Dataset: 04_classical (GitHub, romanoen/3D-Surface-Anomaly-Detection-on-MVTec-3D-AD). Classes: bagel, cable gland, carrot, cookie, dowel, foam, peach, potato, rope, tire.

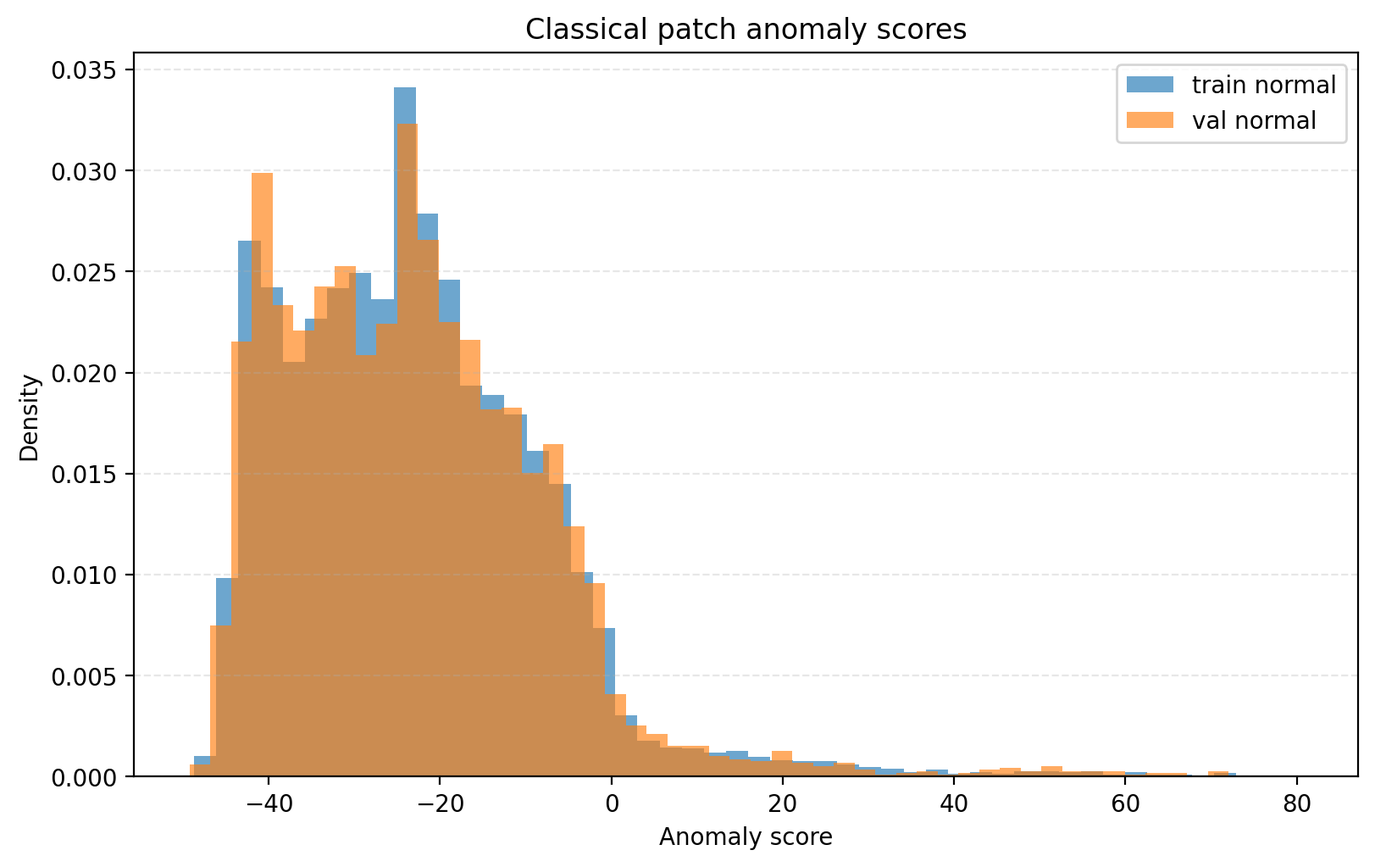
Label: bagel

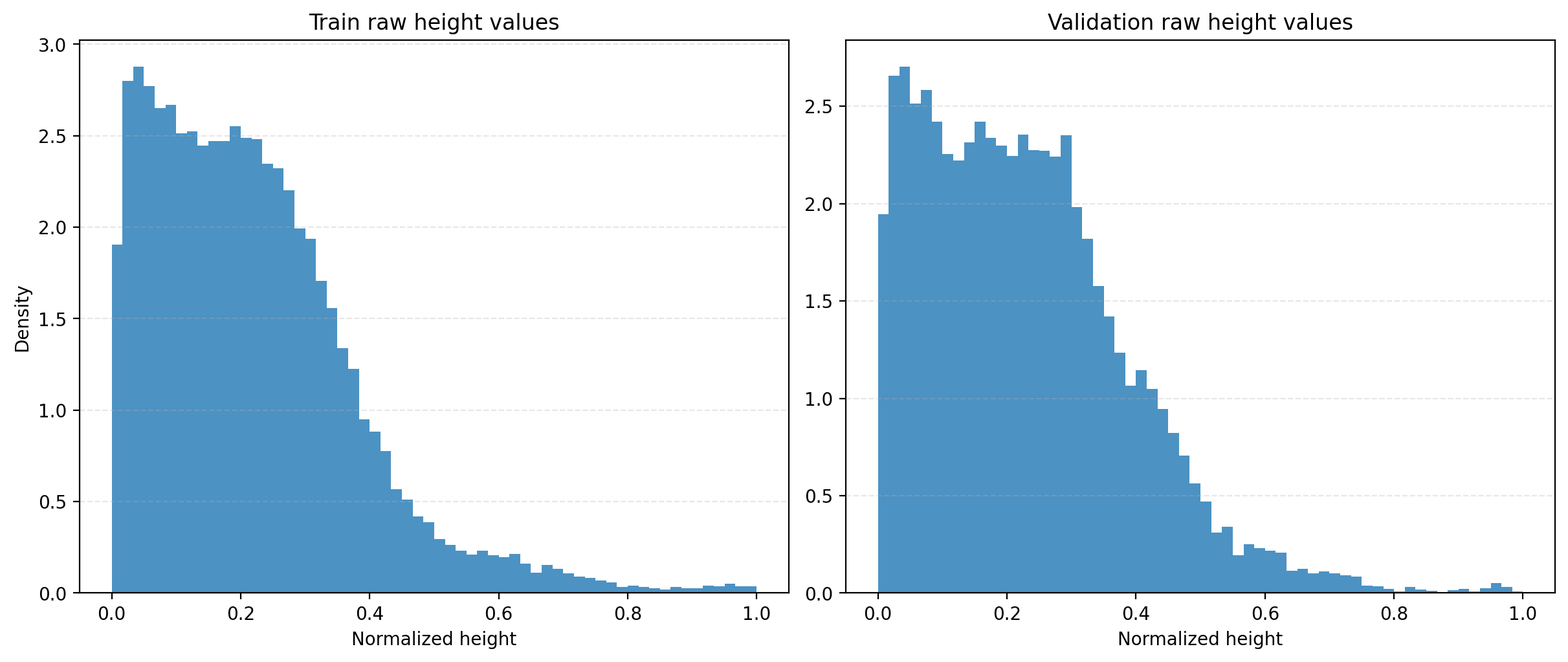
Label: potato

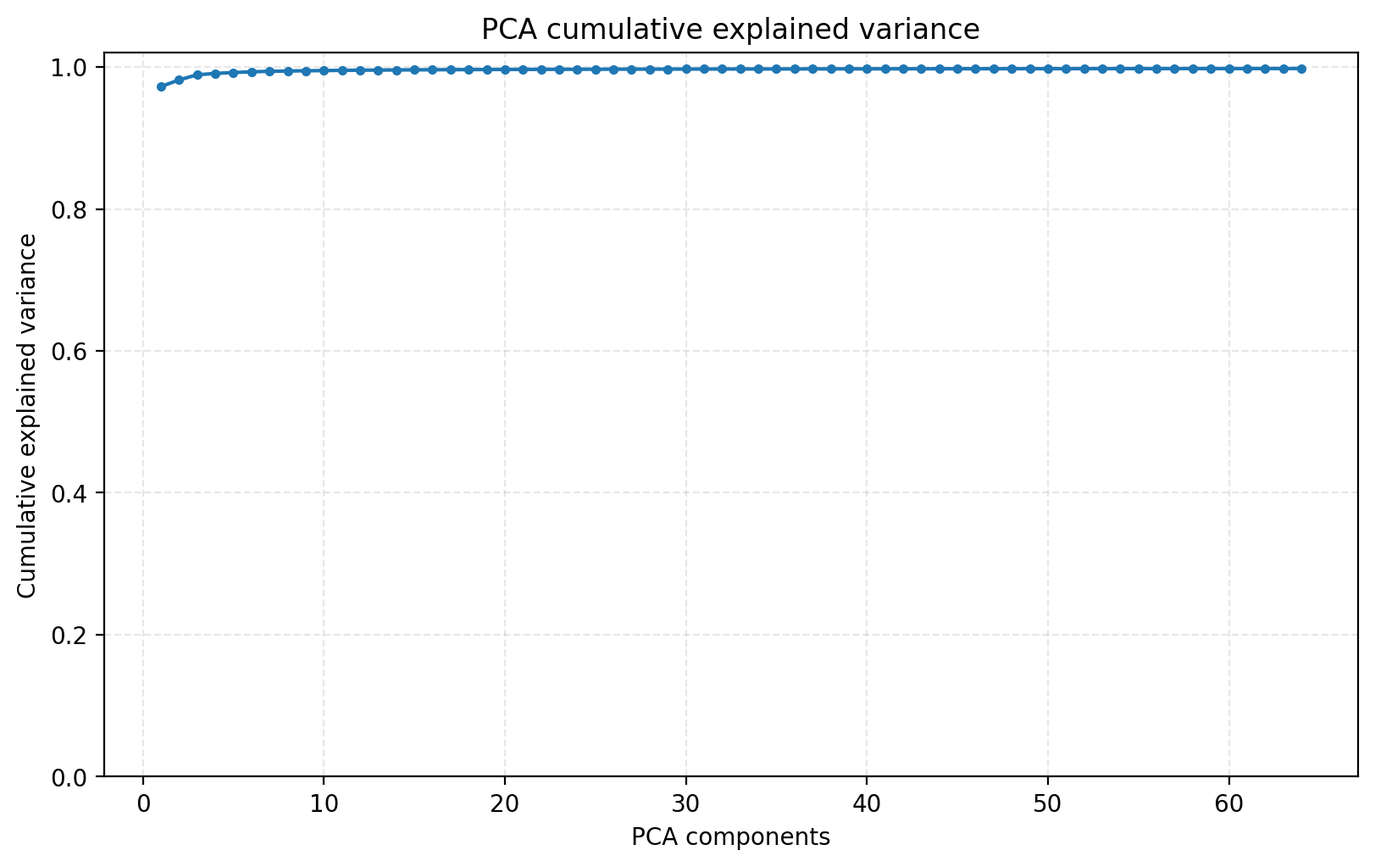
Label: cookie

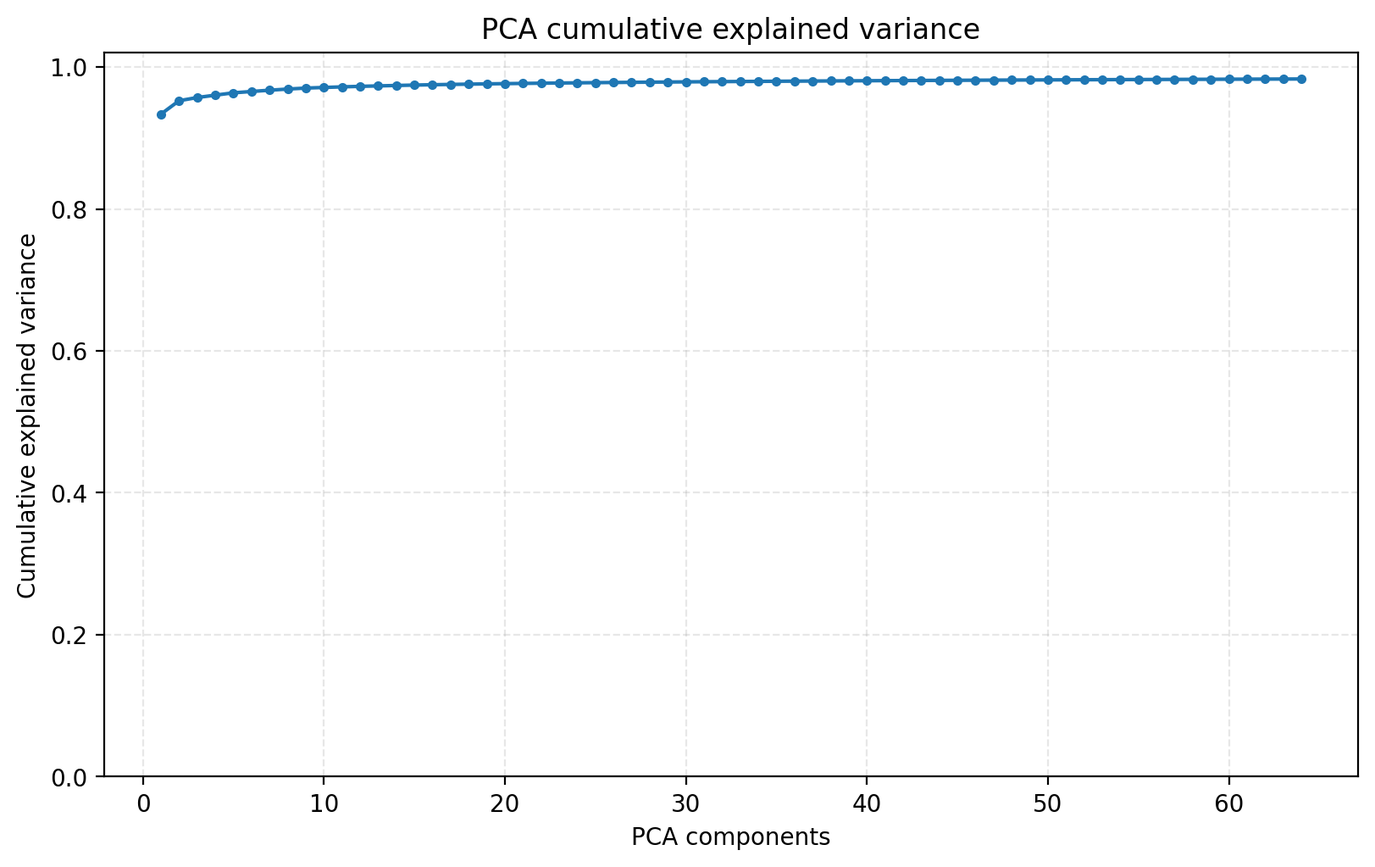
Label: tire

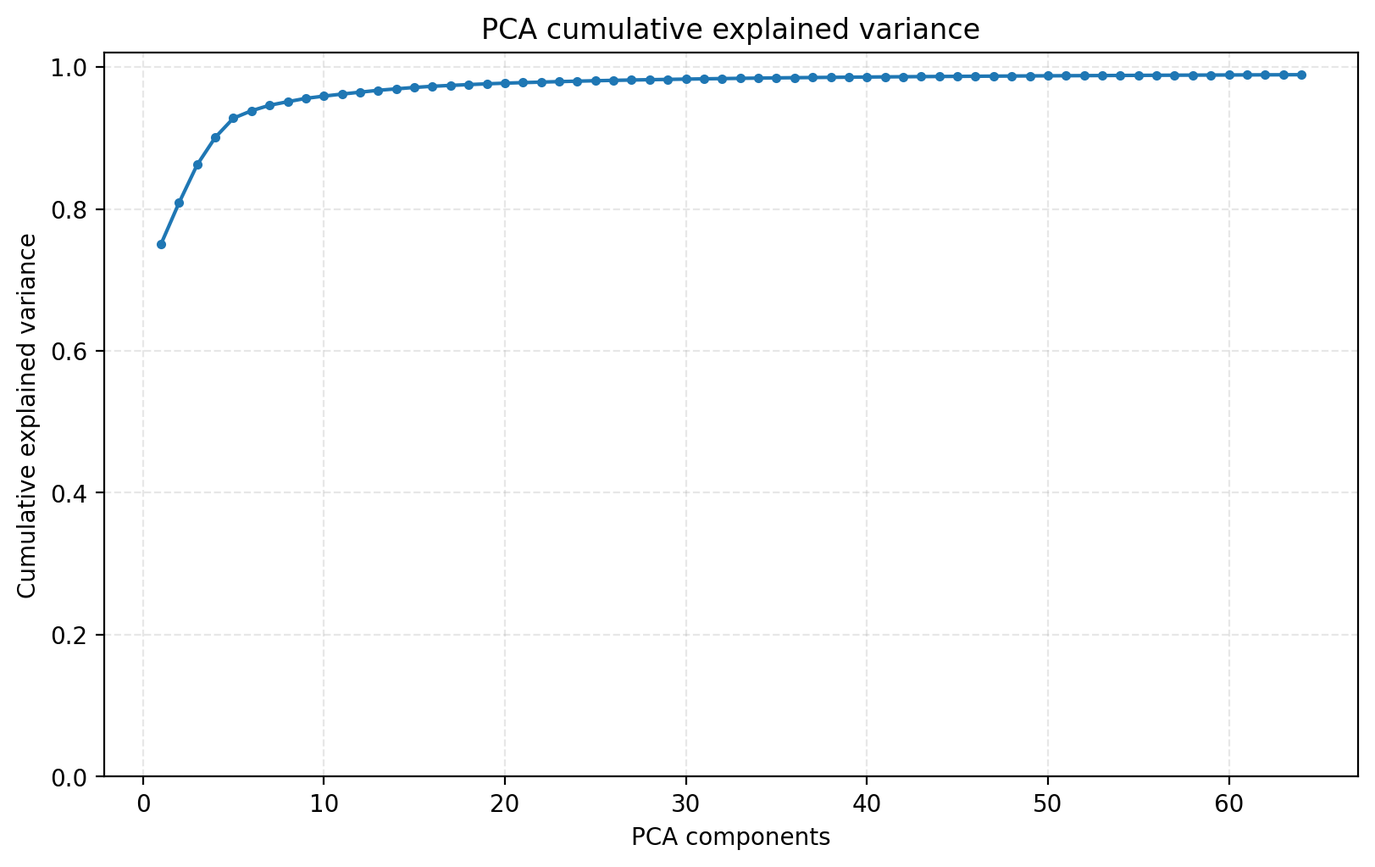
Label: foam

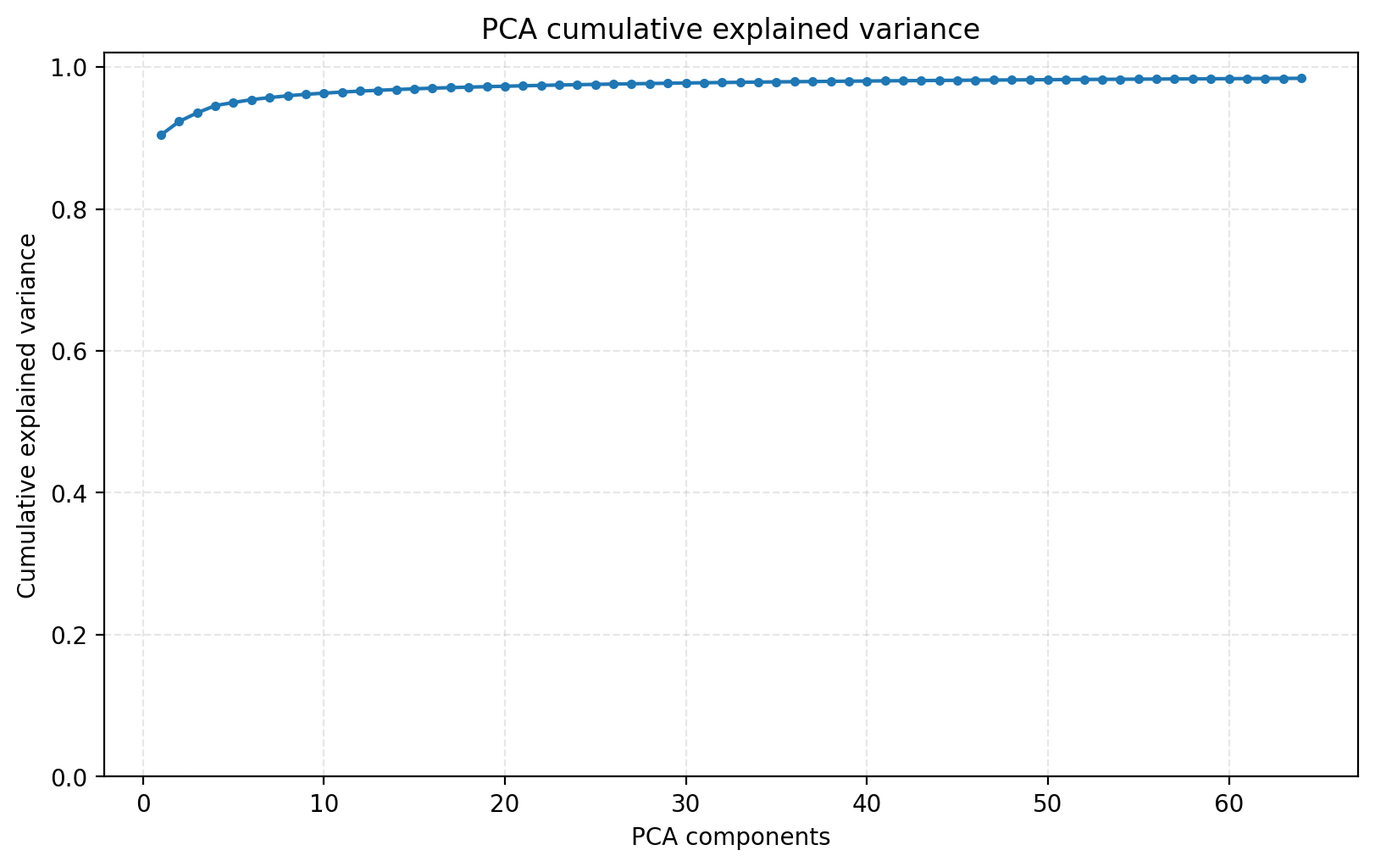
Label: dowel
